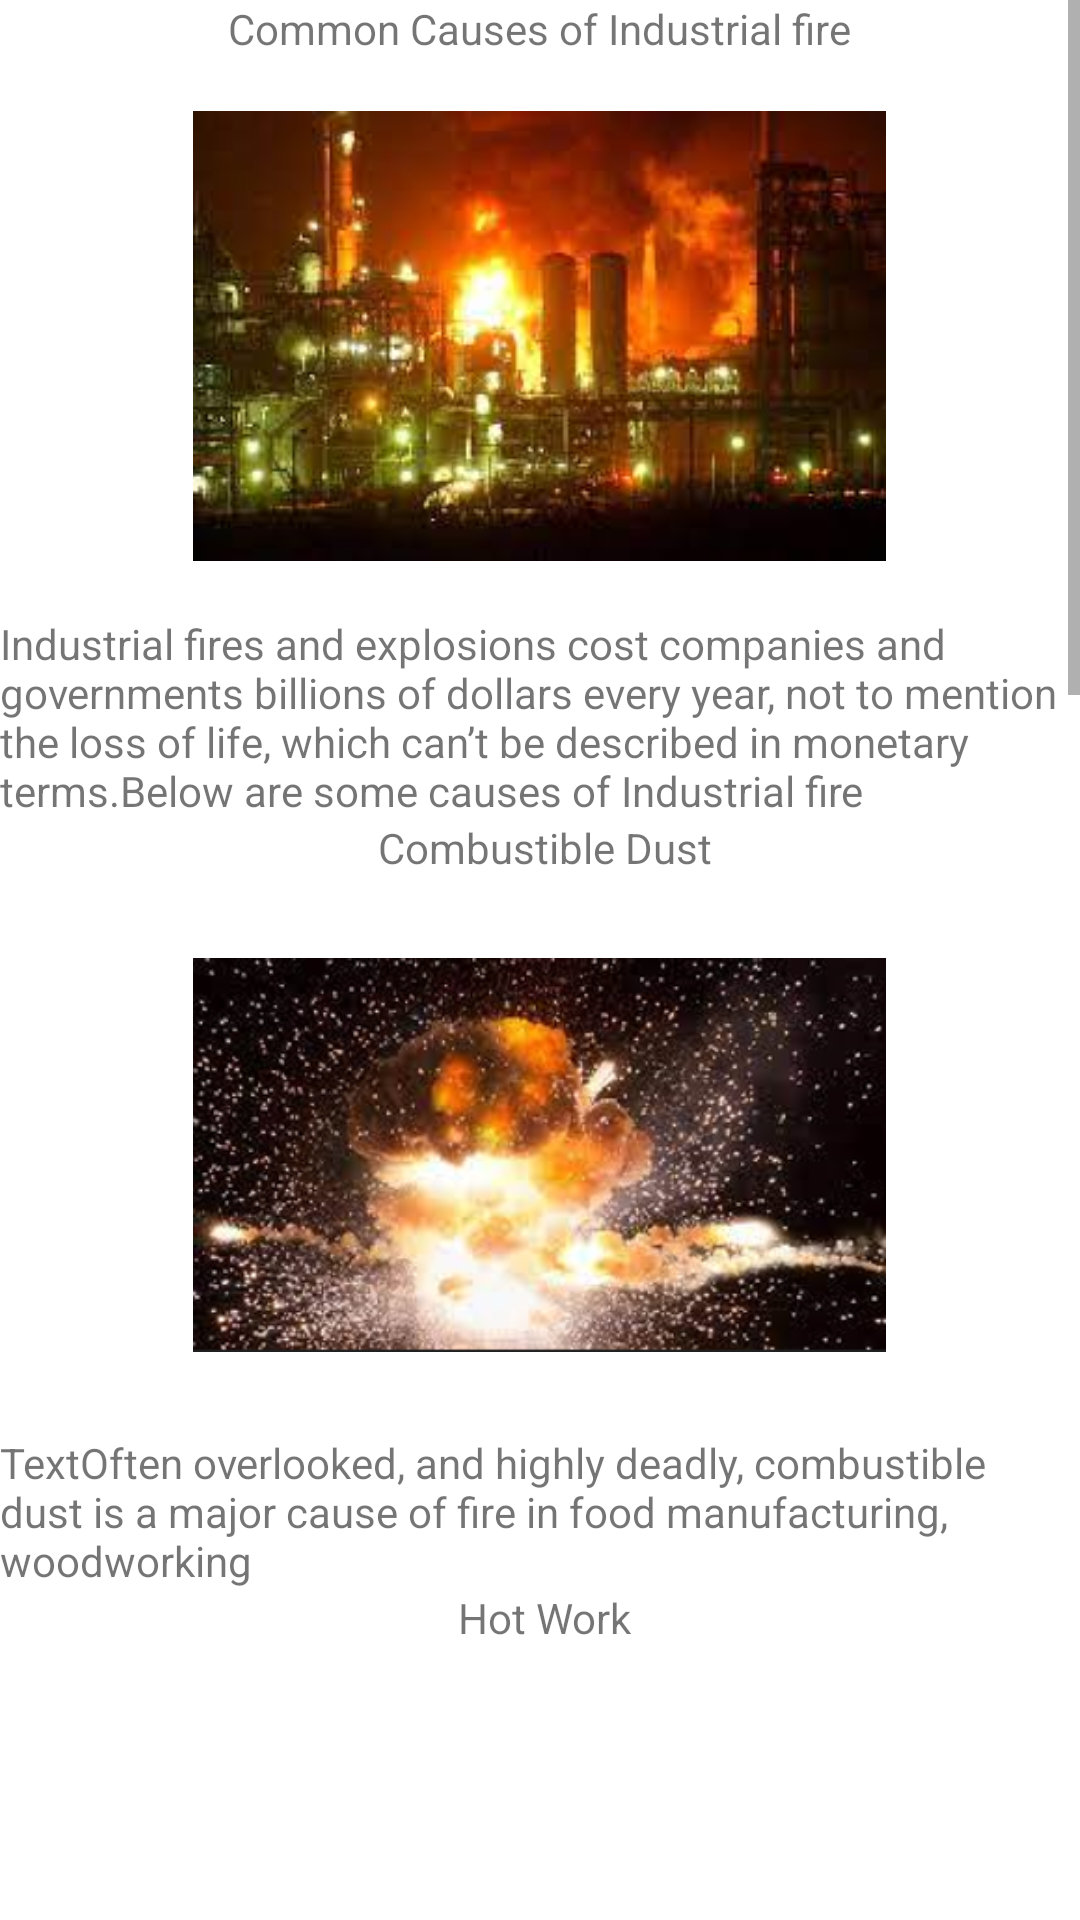

Here is an Android app screen rendered from its layout file. Give the layout XML and the strings, colors and styles it references.
<!-- AndroidManifest.xml: application theme Theme.FireSafety -->
<!-- res/layout/activity_industrial.xml -->
<?xml version="1.0" encoding="utf-8"?>
<androidx.constraintlayout.widget.ConstraintLayout xmlns:android="http://schemas.android.com/apk/res/android"
    xmlns:app="http://schemas.android.com/apk/res-auto"
    xmlns:tools="http://schemas.android.com/tools"
    android:layout_width="match_parent"
    android:layout_height="match_parent"
    tools:context=".industrial">
    <ScrollView
        android:layout_width="match_parent"
        android:layout_height="match_parent">
        <LinearLayout
            android:layout_width="match_parent"
            android:layout_height="match_parent"
            android:orientation="vertical"
            android:gravity="center_horizontal">
            <TextView
                android:id="@+id/textView39"
                android:layout_width="wrap_content"
                android:layout_height="wrap_content"
                android:text="Common Causes of Industrial fire"
                tools:layout_editor_absoluteX="136dp"
                tools:layout_editor_absoluteY="46dp" />

            <ImageView
                android:id="@+id/imageView2"
                android:layout_width="231dp"
                android:layout_height="186dp"
                app:srcCompat="@drawable/industrial1and4"
                tools:layout_editor_absoluteX="57dp"
                tools:layout_editor_absoluteY="2011dp" />

            <TextView
                android:id="@+id/textView41"
                android:layout_width="wrap_content"
                android:layout_height="wrap_content"
                android:text="Industrial fires and explosions cost companies and governments billions of dollars every year, not to mention the loss of life, which can’t be described in monetary terms.Below are some causes of Industrial fire"
                tools:layout_editor_absoluteX="166dp"
                tools:layout_editor_absoluteY="159dp" />

            <TextView
                android:id="@+id/textView42"
                android:layout_width="wrap_content"
                android:layout_height="wrap_content"
                android:text=" Combustible Dust"
                tools:layout_editor_absoluteX="164dp"
                tools:layout_editor_absoluteY="278dp" />
            <ImageView
                android:id="@+id/imageView3"
                android:layout_width="231dp"
                android:layout_height="186dp"
                app:srcCompat="@drawable/industrial2"
                tools:layout_editor_absoluteX="57dp"
                tools:layout_editor_absoluteY="2011dp" />
            <TextView
                android:id="@+id/textView43"
                android:layout_width="wrap_content"
                android:layout_height="wrap_content"
                android:text="TextOften overlooked, and highly deadly, combustible dust is a major cause of fire in food manufacturing, woodworking"
                tools:layout_editor_absoluteX="180dp"
                tools:layout_editor_absoluteY="374dp" />

            <TextView
                android:id="@+id/textView44"
                android:layout_width="wrap_content"
                android:layout_height="wrap_content"
                android:text=" Hot Work"
                tools:layout_editor_absoluteX="160dp"
                tools:layout_editor_absoluteY="465dp" />
            <ImageView
                android:id="@+id/imageView4"
                android:layout_width="231dp"
                android:layout_height="186dp"
                app:srcCompat="@drawable/industrial3"
                tools:layout_editor_absoluteX="57dp"
                tools:layout_editor_absoluteY="2011dp" />

            <TextView
                android:id="@+id/textView45"
                android:layout_width="wrap_content"
                android:layout_height="wrap_content"
                android:text="Hot work is one of the leading causes of industrial fires across all industries. Although hot work is commonly equated with welding and torch cutting, there are many other activities — including brazing, burning, heating, and soldering — that pose a fire hazard. This is because the sparks and molten material, which reach temperatures greater than 1000°F, can easily travel more than 35 feet. Hot work is also a major culprit in combustible dust fires, as the sparks generated from the work can ignite dust in the surrounding area."
                tools:layout_editor_absoluteX="160dp"
                tools:layout_editor_absoluteY="545dp" />

            <TextView
                android:id="@+id/textView46"
                android:layout_width="wrap_content"
                android:layout_height="wrap_content"
                android:text=" Flammable Liquids and Gases"
                tools:layout_editor_absoluteX="164dp"
                tools:layout_editor_absoluteY="743dp" />

            <ImageView
                android:id="@+id/imageView5"
                android:layout_width="231dp"
                android:layout_height="186dp"
                app:srcCompat="@drawable/industrial1and4"
                tools:layout_editor_absoluteX="57dp"
                tools:layout_editor_absoluteY="2011dp" />

            <TextView
                android:id="@+id/textView47"
                android:layout_width="wrap_content"
                android:layout_height="wrap_content"
                android:text="These fires, which often occur at chemical plants, can be disastrous"
                tools:layout_editor_absoluteX="193dp"
                tools:layout_editor_absoluteY="819dp" />

            <TextView
                android:id="@+id/textView48"
                android:layout_width="wrap_content"
                android:layout_height="wrap_content"
                android:text=" Electrical Hazards"
                tools:layout_editor_absoluteX="170dp"
                tools:layout_editor_absoluteY="896dp" />

            <ImageView
                android:id="@+id/imageView6"
                android:layout_width="231dp"
                android:layout_height="186dp"
                app:srcCompat="@drawable/industrial5"
                tools:layout_editor_absoluteX="57dp"
                tools:layout_editor_absoluteY="2011dp" />

            <TextView
                android:id="@+id/textView49"
                android:layout_width="wrap_content"
                android:layout_height="wrap_content"
                android:text="Electrical fires are one of the top five causes of fires in manufacturing plants. Here is a  list of specific electrical hazards: Overloaded circuits Overloaded outlets Extension cords Wiring that is exposed  Static discharge "
                tools:layout_editor_absoluteX="178dp"
                tools:layout_editor_absoluteY="996dp" />

            <TextView
                android:id="@+id/textView50"
                android:layout_width="wrap_content"
                android:layout_height="wrap_content"
                android:text=" Machinery and Equipment"
                tools:layout_editor_absoluteX="173dp"
                tools:layout_editor_absoluteY="1148dp" />
            <ImageView
                android:id="@+id/imageView7"
                android:layout_width="231dp"
                android:layout_height="186dp"
                app:srcCompat="@drawable/industrial6"
                tools:layout_editor_absoluteX="57dp"
                tools:layout_editor_absoluteY="2011dp" />

            <TextView
                android:id="@+id/textView51"
                android:layout_width="wrap_content"
                android:layout_height="wrap_content"
                android:text="Faulty equipment and machinery are also major causes of industrial fires. Heating and hot work equipment are typically the biggest problems here — in particular, furnaces that aren’t properly installed, operated, and maintained. In addition, any mechanical equipment can become a fire hazard because of friction between the moving parts. This risk can be brought down to practically zero simply by following recommended cleaning and maintenance procedures, including lubrication. "
                tools:layout_editor_absoluteX="184dp"
                tools:layout_editor_absoluteY="1240dp" />
        </LinearLayout>
    </ScrollView>
</androidx.constraintlayout.widget.ConstraintLayout>
<!-- resources referenced by this layout -->
<resources>
  <!-- drawable industrial1and4: jpg bitmap (drawable-v24, 8119 bytes) -->
  <!-- drawable industrial2: png bitmap (drawable-v24, 167921 bytes) -->
  <!-- drawable industrial5: png bitmap (drawable-v24, 169063 bytes) -->
  <!-- drawable industrial6: jpg bitmap (drawable-v24, 11788 bytes) -->
  <style name="Theme.FireSafety" parent="Theme.MaterialComponents.DayNight.DarkActionBar">
          
          <item name="colorPrimary">@color/purple_500</item>
          <item name="colorPrimaryVariant">@color/purple_700</item>
          <item name="colorOnPrimary">@color/white</item>
          
          <item name="colorSecondary">@color/teal_200</item>
          <item name="colorSecondaryVariant">@color/teal_700</item>
          <item name="colorOnSecondary">@color/black</item>
          
          <item name="android:statusBarColor" tools:targetApi="l">?attr/colorPrimaryVariant</item>
          
      </style>
  <color name="purple_500">#FF6200EE</color>
  <color name="purple_700">#FF3700B3</color>
  <color name="white">#FFFFFFFF</color>
  <color name="teal_200">#FF03DAC5</color>
  <color name="teal_700">#FF018786</color>
  <color name="black">#FF000000</color>
</resources>
